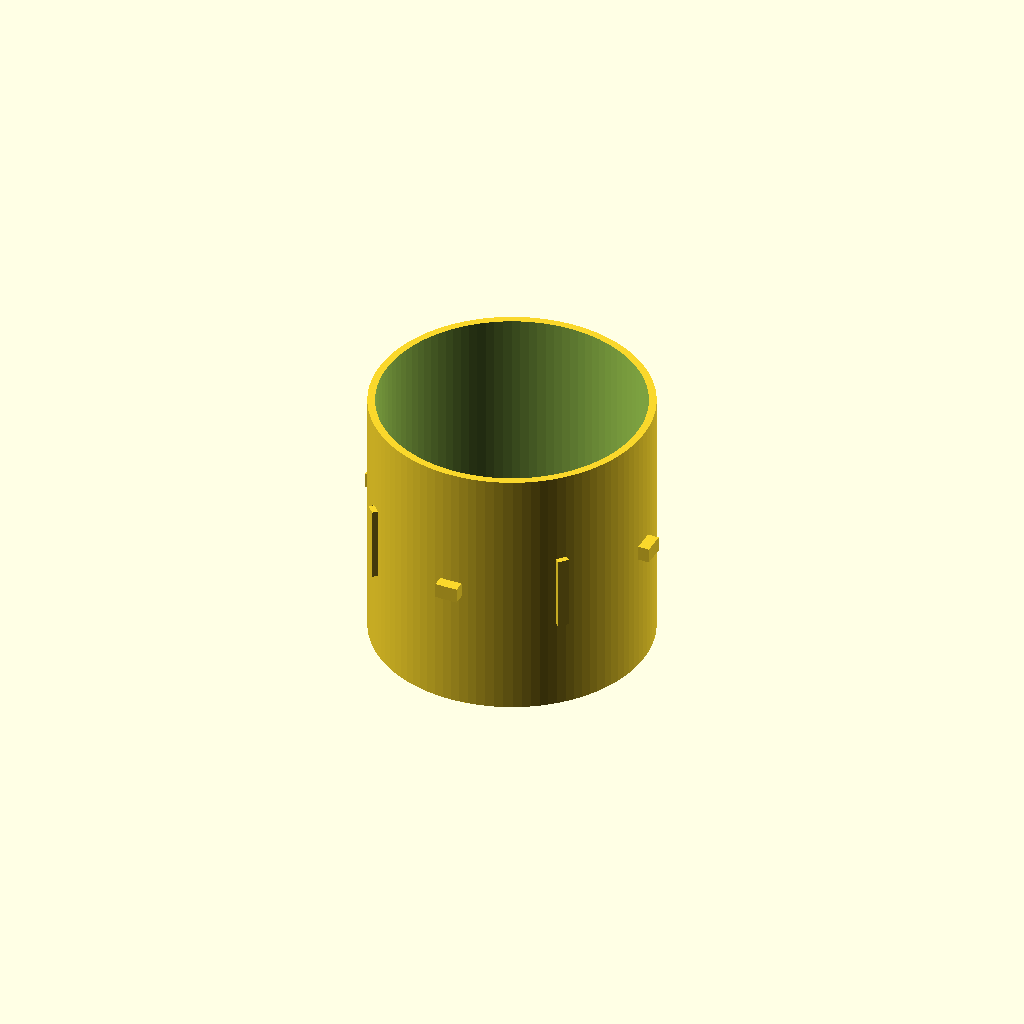
Cell 1 — every parameter at its default value.
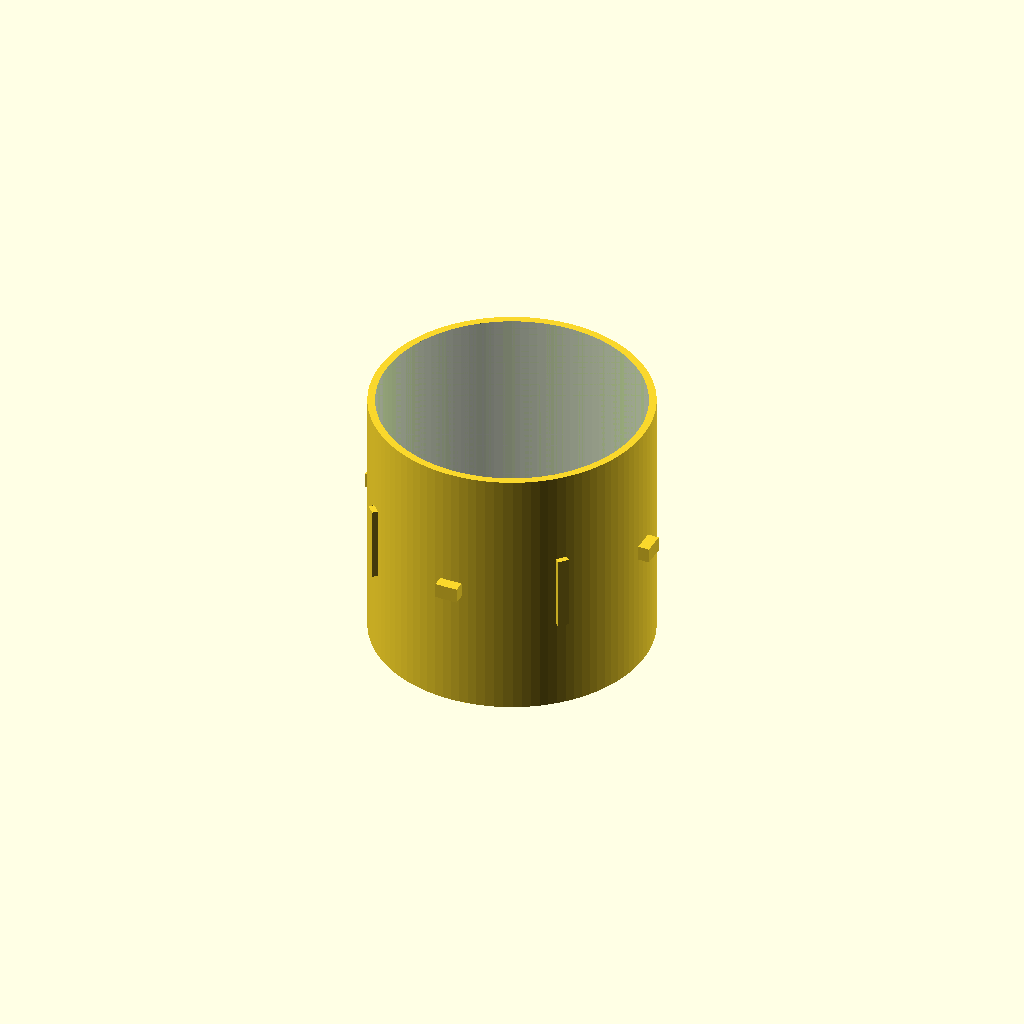
Cell 2: the same model with SHOW_AIRWAY_KEEP_OUT = true.
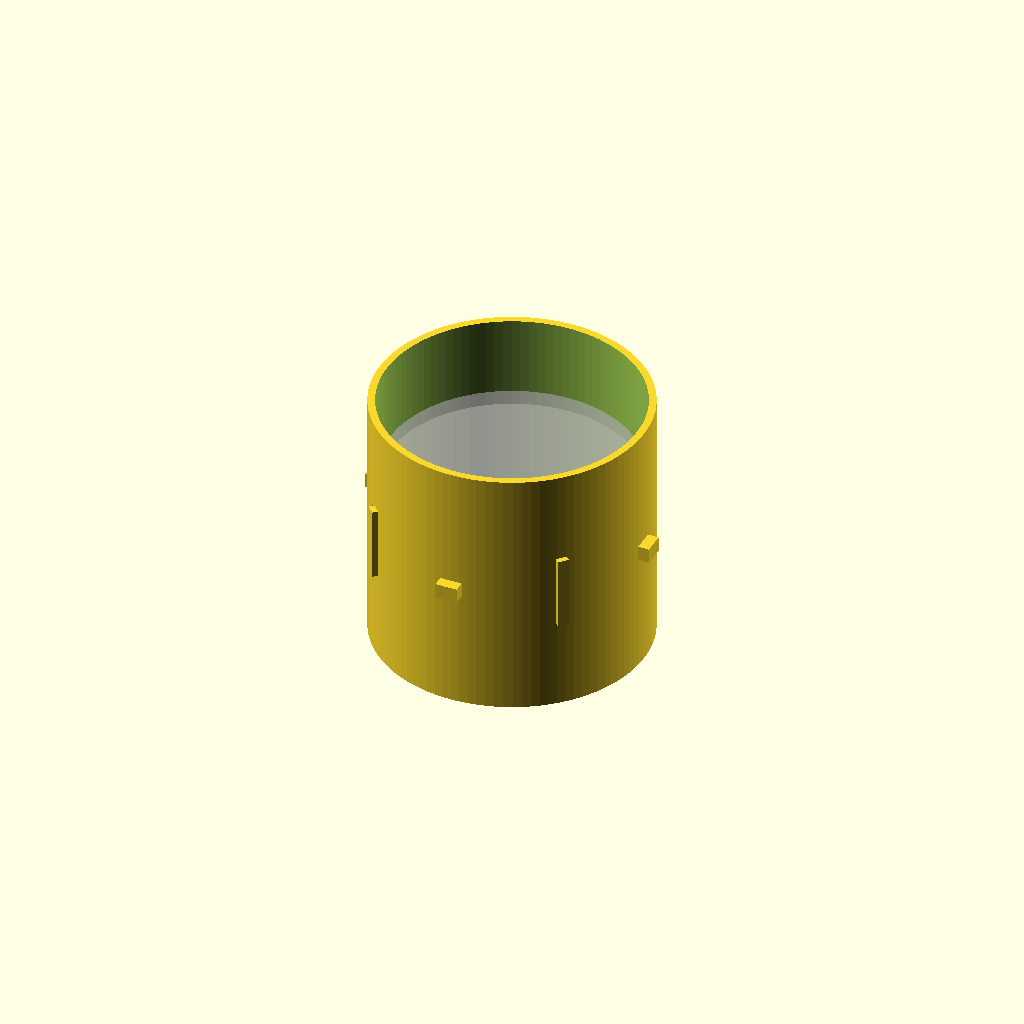
Cell 3 — SHOW_ROTOR_KEEP_OUTS set to true, the other parameters unchanged.
One fixed orthographic camera (rotation 55°, 0°, 25°; colour scheme Cornfield) for every cell.
Source of the model, 10_aero_duct.scad:
/*
================================================================
AIDRONE
FILE 10 / 24
AERODYNAMIC DUCT / CENTRAL STRUCTURAL CORE

DEPENDENCIES
------------
00_master_parameters.scad
02_materials_tolerances.scad

PURPOSE
-------
Creates the central 70 mm aerodynamic passage and its
structural outer body.

GLOBAL DATUM
------------
Origin = vehicle geometric center
Z axis = propulsion axis
Z range = -35 ... +35 mm

DESIGN RULES
------------
1. Active airway remains free of electronics.
2. No flight-controller tabs enter the airway.
3. Rotor keep-out is explicit.
4. Stator interfaces are external to the airway unless
   deliberately generated by the future motor-stator file.
5. Structural interfaces are symmetric.
6. No propeller geometry is invented here.
================================================================
*/


include <00_master_parameters.scad>
include <02_materials_tolerances.scad>


$fn = 100;


// ============================================================
// LOCAL PARAMETERS
// ============================================================

DUCT_H = 70.0;

DUCT_Z0 = -DUCT_H / 2;
DUCT_Z1 =  DUCT_H / 2;


// Main aerodynamic diameter.

FLOW_D = 70.0;

FLOW_R = FLOW_D / 2;


// Structural outer diameter.

BODY_WALL = 2.0;

BODY_OD =
    FLOW_D +
    2 * BODY_WALL;

BODY_R =
    BODY_OD / 2;


// ============================================================
// INLET / OUTLET ZONES
// ============================================================

/*
The current file keeps the central passage cylindrical.

It does NOT pretend the final inlet-lip contour has already
been aerodynamically optimized.

The dedicated inlet file will later create the external lip.
*/

INLET_ZONE_H = 6.0;

OUTLET_ZONE_H = 6.0;


// ============================================================
// PROPULSION KEEP-OUT
// ============================================================

ROTOR_ENVELOPE_D = 68.0;

ROTOR_ENVELOPE_R =
    ROTOR_ENVELOPE_D / 2;


// Static radial clearance.

ROTOR_RADIAL_CLEARANCE =
    FLOW_R -
    ROTOR_ENVELOPE_R;


// ============================================================
// TWO ROTOR-STAGE STUDY POSITIONS
// ============================================================

/*
These are AXIAL ENVELOPE positions only.

They do not claim final motor/rotor spacing.

Positive Z = upper stage
Negative Z = lower stage
*/

ROTOR_A_Z = 12.0;

ROTOR_B_Z = -12.0;


// Axial swept-envelope thickness used only for visualization.

ROTOR_KEEP_OUT_H = 4.0;


// ============================================================
// STRUCTURAL COLLAR INTERFACE
// ============================================================

/*
Four external anti-rotation rails.

These never penetrate the airway.
*/

KEY_COUNT = 4;

KEY_ANGLE_OFFSET = 45;

KEY_RADIAL_PROJECTION = 1.5;

KEY_TANGENTIAL_WIDTH = 3.0;

KEY_Z_LENGTH = 20.0;


// ============================================================
// EXTERNAL DATUM PADS
// ============================================================

/*
These pads provide future attachment references for the
electronics frame.

They do NOT contain final screw patterns yet.
*/

DATUM_PAD_COUNT = 4;

DATUM_PAD_ANGLE_OFFSET = 0;

DATUM_PAD_RADIAL_LENGTH = 3.0;

DATUM_PAD_TANGENTIAL_WIDTH = 6.0;

DATUM_PAD_Z_HEIGHT = 4.0;


// ============================================================
// DEBUG DISPLAY
// ============================================================

SHOW_DUCT = true;

SHOW_AIRWAY_KEEP_OUT = false;

SHOW_ROTOR_KEEP_OUTS = false;

SHOW_GLOBAL_CENTER = false;


// ============================================================
// MAIN
// ============================================================

aidrone_aero_duct();


// ============================================================
// COMPLETE DUCT
// ============================================================

module aidrone_aero_duct()
{
    if (SHOW_DUCT)
    {
        union()
        {
            duct_body();

            external_alignment_keys();

            external_datum_pads();
        }
    }

    if (SHOW_AIRWAY_KEEP_OUT)
    {
        %airway_keep_out();
    }

    if (SHOW_ROTOR_KEEP_OUTS)
    {
        %rotor_keep_outs();
    }

    if (SHOW_GLOBAL_CENTER)
    {
        %global_center_marker();
    }
}


// ============================================================
// DUCT BODY
// ============================================================

module duct_body()
{
    difference()
    {
        outer_duct_body();

        aerodynamic_airway();
    }
}


// ============================================================
// OUTER DUCT BODY
// ============================================================

module outer_duct_body()
{
    translate([
        0,
        0,
        DUCT_Z0
    ])
    cylinder(
        h = DUCT_H,
        d = BODY_OD
    );
}


// ============================================================
// AERODYNAMIC AIRWAY
// ============================================================

module aerodynamic_airway()
{
    /*
    Extend subtraction slightly beyond both ends.

    This prevents coincident boolean faces.
    */

    boolean_eps = 0.10;

    translate([
        0,
        0,
        DUCT_Z0 - boolean_eps
    ])
    cylinder(
        h =
            DUCT_H +
            2 * boolean_eps,

        d = FLOW_D
    );
}


// ============================================================
// HARD AIRWAY KEEP-OUT
// ============================================================

module airway_keep_out()
{
    /*
    Any electronics CAD entering this volume is a design error.

    Future verification files will perform explicit
    intersections against this geometry.
    */

    translate([
        0,
        0,
        DUCT_Z0
    ])
    cylinder(
        h = DUCT_H,
        d = FLOW_D
    );
}


// ============================================================
// ROTOR SWEPT-VOLUME KEEP-OUT
// ============================================================

module rotor_keep_out(
    z_position
)
{
    translate([
        0,
        0,
        z_position
    ])
    cylinder(
        h = ROTOR_KEEP_OUT_H,
        d = ROTOR_ENVELOPE_D,
        center = true
    );
}


module rotor_keep_outs()
{
    rotor_keep_out(
        ROTOR_A_Z
    );

    rotor_keep_out(
        ROTOR_B_Z
    );
}


// ============================================================
// EXTERNAL ALIGNMENT KEYS
// ============================================================

module external_alignment_keys()
{
    for (
        i = [
            0 :
            KEY_COUNT - 1
        ]
    )
    {
        angle =
            KEY_ANGLE_OFFSET +
            i *
            360 /
            KEY_COUNT;

        rotate([
            0,
            0,
            angle
        ])
        translate([
            BODY_R - 0.05,
            -KEY_TANGENTIAL_WIDTH / 2,
            -KEY_Z_LENGTH / 2
        ])
        cube([
            KEY_RADIAL_PROJECTION + 0.05,
            KEY_TANGENTIAL_WIDTH,
            KEY_Z_LENGTH
        ]);
    }
}


// ============================================================
// EXTERNAL ELECTRONICS DATUM PADS
// ============================================================

module external_datum_pads()
{
    for (
        i = [
            0 :
            DATUM_PAD_COUNT - 1
        ]
    )
    {
        angle =
            DATUM_PAD_ANGLE_OFFSET +
            i *
            360 /
            DATUM_PAD_COUNT;

        rotate([
            0,
            0,
            angle
        ])
        translate([
            BODY_R - 0.05,
            -DATUM_PAD_TANGENTIAL_WIDTH / 2,
            -DATUM_PAD_Z_HEIGHT / 2
        ])
        cube([
            DATUM_PAD_RADIAL_LENGTH + 0.05,
            DATUM_PAD_TANGENTIAL_WIDTH,
            DATUM_PAD_Z_HEIGHT
        ]);
    }
}


// ============================================================
// GLOBAL CENTER MARKER
// ============================================================

module global_center_marker()
{
    marker_length = 10;
    marker_d = 0.5;

    // X

    rotate([
        0,
        90,
        0
    ])
    cylinder(
        h = marker_length,
        d = marker_d,
        center = true
    );

    // Y

    rotate([
        90,
        0,
        0
    ])
    cylinder(
        h = marker_length,
        d = marker_d,
        center = true
    );

    // Z

    cylinder(
        h = marker_length,
        d = marker_d,
        center = true
    );
}


// ============================================================
// GEOMETRIC VALIDATION
// ============================================================

assert(
    FLOW_D == 70,
    "FAIL: airway diameter must remain 70 mm."
);


assert(
    BODY_OD == 74,
    "FAIL: duct body OD must remain 74 mm."
);


assert(
    DUCT_H == 70,
    "FAIL: duct height must remain 70 mm."
);


assert(
    DUCT_Z0 == -35,
    "FAIL: duct must begin at Z=-35."
);


assert(
    DUCT_Z1 == 35,
    "FAIL: duct must end at Z=+35."
);


assert(
    ROTOR_ENVELOPE_D <
    FLOW_D,

    "FAIL: rotor envelope exceeds airway."
);


assert(
    ROTOR_RADIAL_CLEARANCE >=
    MIN_ROTOR_STATIC_RADIAL_CLEARANCE,

    "FAIL: rotor static radial clearance below manufacturing rule."
);


assert(
    abs(ROTOR_A_Z) +
    ROTOR_KEEP_OUT_H / 2
    <
    DUCT_H / 2,

    "FAIL: upper rotor envelope exits duct."
);


assert(
    abs(ROTOR_B_Z) +
    ROTOR_KEEP_OUT_H / 2
    <
    DUCT_H / 2,

    "FAIL: lower rotor envelope exits duct."
);


// ============================================================
// ENGINEERING OUTPUT
// ============================================================

echo(
    "============================================"
);

echo(
    "AIDRONE FILE 10 — AERODYNAMIC DUCT"
);

echo(
    "Airway diameter =",
    FLOW_D
);

echo(
    "Outer diameter =",
    BODY_OD
);

echo(
    "Wall =",
    BODY_WALL
);

echo(
    "Height =",
    DUCT_H
);

echo(
    "Z min =",
    DUCT_Z0
);

echo(
    "Z max =",
    DUCT_Z1
);

echo(
    "Rotor envelope diameter =",
    ROTOR_ENVELOPE_D
);

echo(
    "Rotor static radial clearance =",
    ROTOR_RADIAL_CLEARANCE
);

echo(
    "Rotor A study Z =",
    ROTOR_A_Z
);

echo(
    "Rotor B study Z =",
    ROTOR_B_Z
);

echo(
    "Maximum key radius =",
    BODY_R +
    KEY_RADIAL_PROJECTION
);

echo(
    "Maximum datum-pad radius =",
    BODY_R +
    DATUM_PAD_RADIAL_LENGTH
);

echo(
    "============================================"
);
Parameter table extracted from the source (name, type, default, range or options):
DUCT_H: number, default 70
FLOW_D: number, default 70
BODY_WALL: number, default 2
INLET_ZONE_H: number, default 6
OUTLET_ZONE_H: number, default 6
ROTOR_ENVELOPE_D: number, default 68
ROTOR_A_Z: number, default 12
ROTOR_B_Z: number, default -12
ROTOR_KEEP_OUT_H: number, default 4
KEY_COUNT: number, default 4
KEY_ANGLE_OFFSET: number, default 45
KEY_RADIAL_PROJECTION: number, default 1.5
KEY_TANGENTIAL_WIDTH: number, default 3
KEY_Z_LENGTH: number, default 20
DATUM_PAD_COUNT: number, default 4
DATUM_PAD_ANGLE_OFFSET: number, default 0
DATUM_PAD_RADIAL_LENGTH: number, default 3
DATUM_PAD_TANGENTIAL_WIDTH: number, default 6
DATUM_PAD_Z_HEIGHT: number, default 4
SHOW_DUCT: bool, default true
SHOW_AIRWAY_KEEP_OUT: bool, default false
SHOW_ROTOR_KEEP_OUTS: bool, default false
SHOW_GLOBAL_CENTER: bool, default false
